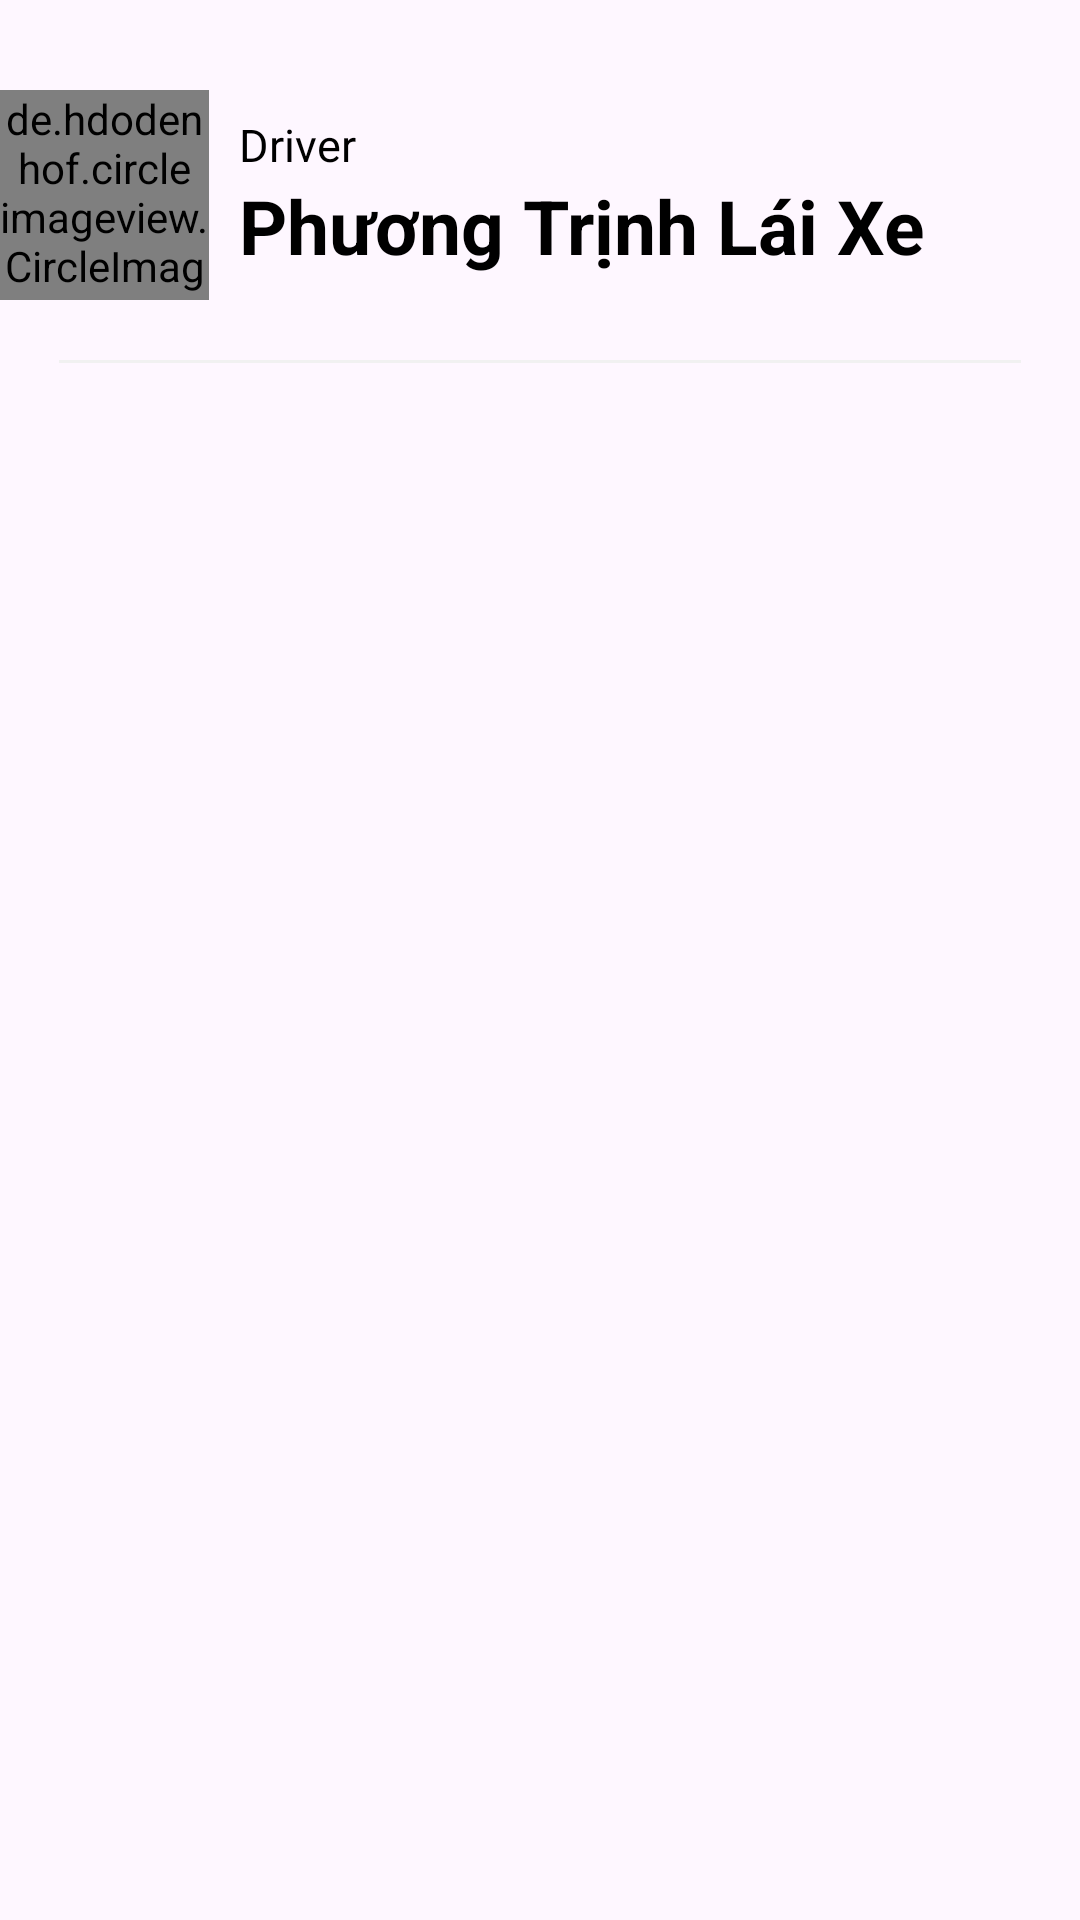

Produce the Android XML layout that renders to this screen, including the resource entries it uses.
<!-- AndroidManifest.xml: application theme Theme.Uber -->
<!-- res/layout/nav_header_main_driver.xml -->
<?xml version="1.0" encoding="utf-8"?>
<LinearLayout xmlns:android="http://schemas.android.com/apk/res/android"
    xmlns:app="http://schemas.android.com/apk/res-auto"
    android:layout_width="match_parent"
    android:layout_height="wrap_content"
    android:gravity="bottom"
    android:orientation="vertical"
    android:paddingLeft="@dimen/activity_horizontal_margin"
    android:paddingTop="@dimen/activity_vertical_margin"
    android:paddingRight="@dimen/activity_horizontal_margin"
    android:paddingBottom="@dimen/activity_vertical_margin"
    android:theme="@style/ThemeOverlay.AppCompat.Dark">

    <LinearLayout
        android:layout_width="match_parent"
        android:layout_height="match_parent"
        android:layout_marginTop="30dp"
        android:orientation="vertical">
        <LinearLayout
            android:layout_width="wrap_content"
            android:layout_height="wrap_content"
            android:gravity="center">
            <de.hdodenhof.circleimageview.CircleImageView
                android:layout_width="70dp"
                android:layout_height="70dp"
                android:src="@drawable/ic_user"/>
            <LinearLayout
                android:layout_width="wrap_content"
                android:layout_height="wrap_content"
                android:layout_marginLeft="10dp"
                android:orientation="vertical">
                <TextView
                    android:layout_width="wrap_content"
                    android:layout_height="wrap_content"
                    android:textSize="15dp"
                    android:textColor="@color/black"
                    android:text="Driver"/>
                <TextView
                    android:layout_width="wrap_content"
                    android:layout_height="wrap_content"
                    android:textSize="25dp"
                    android:textStyle="bold"
                    android:textColor="@color/black"
                    android:text="Phương Trịnh Lái Xe"/>
            </LinearLayout>

        </LinearLayout>
        <View
            android:layout_width="match_parent"
            android:layout_height="1dp"
            android:layout_margin="20dp"
            android:background="@color/white_mid"/>



    </LinearLayout>
</LinearLayout>
<!-- resources referenced by this layout -->
<resources>
  <color name="black">#FF000000</color>
  <color name="white_mid">#F1F1F1</color>
  <!-- drawable ic_user: png bitmap (drawable, 6608 bytes) -->
  <style name="Theme.Uber" parent="Base.Theme.Uber" />
  <style name="Base.Theme.Uber" parent="Theme.Material3.DayNight.NoActionBar">
          
          
      </style>
</resources>
